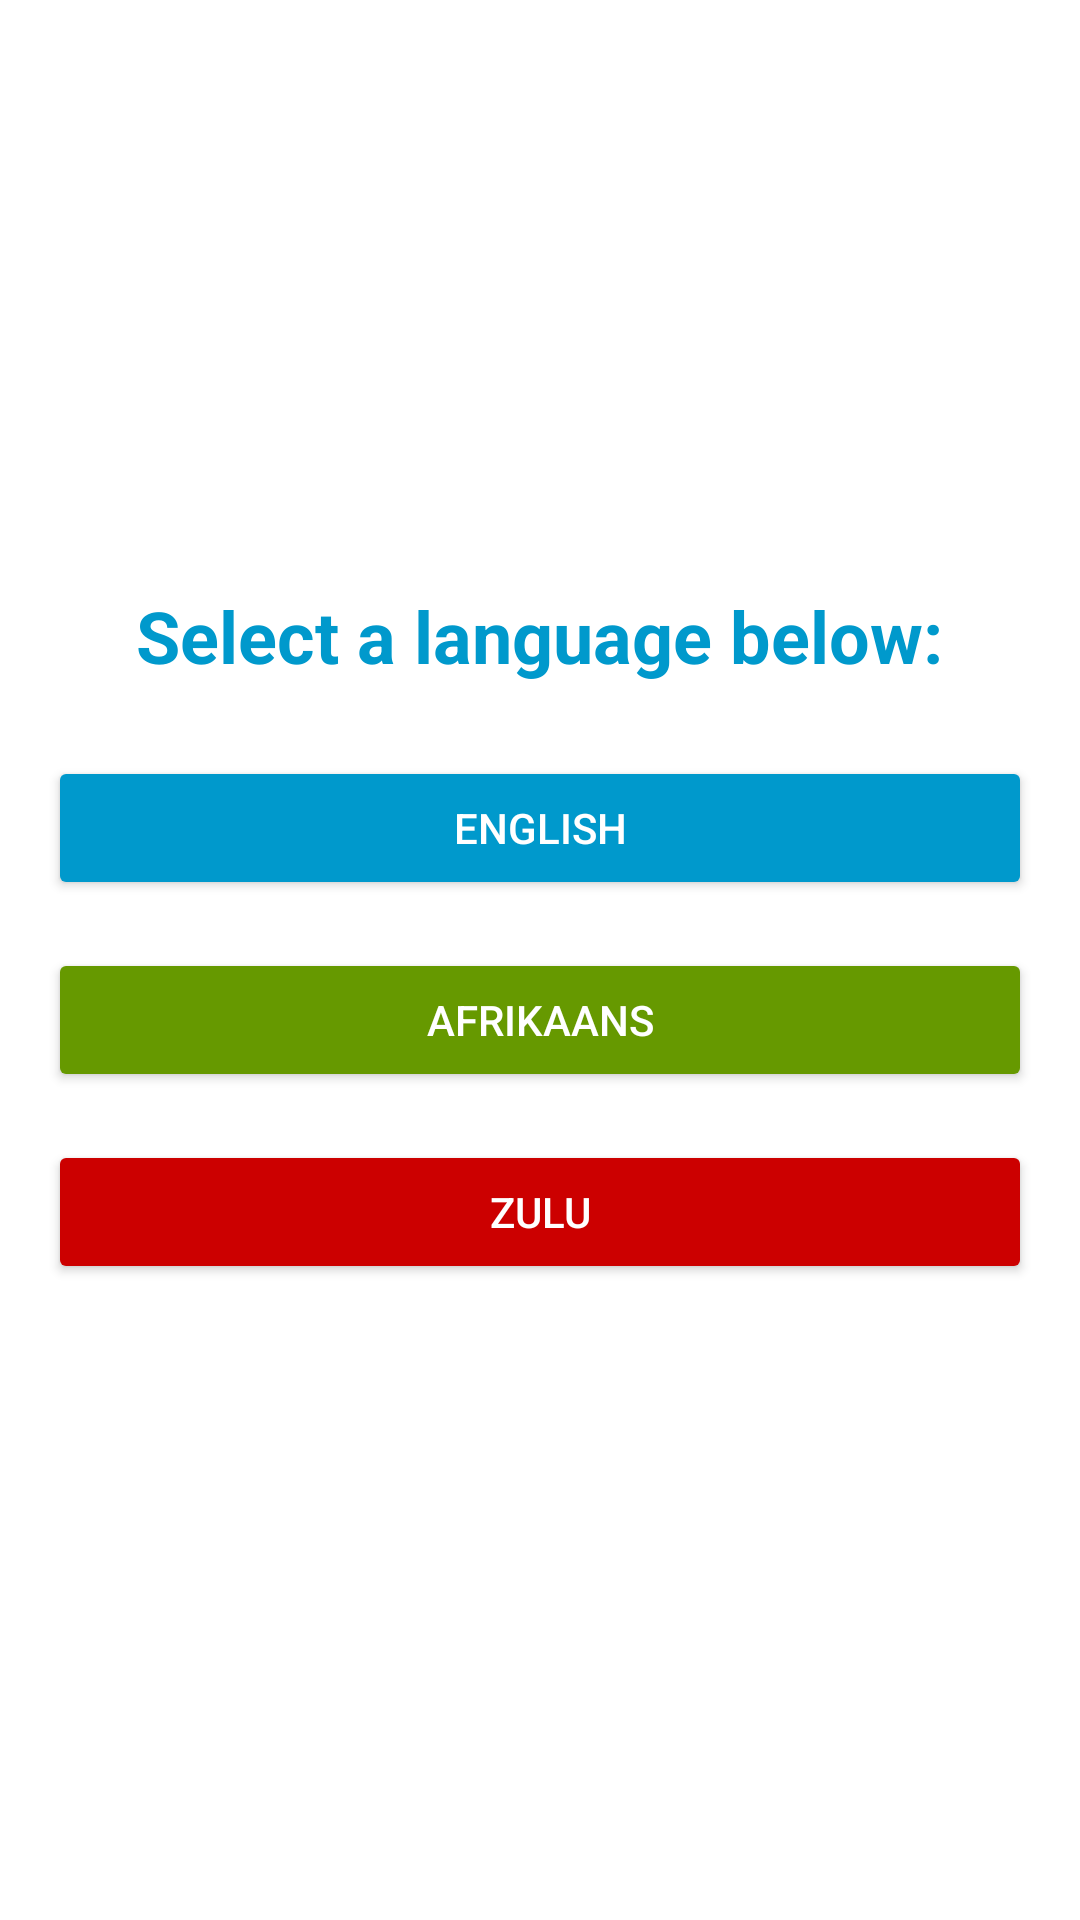

Here is an Android app screen rendered from its layout file. Give the layout XML and the strings, colors and styles it references.
<!-- AndroidManifest.xml: application theme Theme.AppCompat.DayNight -->
<!-- res/layout/activity_language.xml -->
<LinearLayout
    xmlns:android="http://schemas.android.com/apk/res/android"
    android:layout_width="match_parent"
    android:layout_height="match_parent"
    android:orientation="vertical"
    android:padding="16dp"
    android:gravity="center"
    android:background="@android:color/white">

    
    <TextView
        android:id="@+id/text_hello"
        android:layout_width="wrap_content"
        android:layout_height="wrap_content"
        android:text="@string/hello_message"
        android:textSize="24sp"
        android:textStyle="bold"
        android:textColor="@android:color/holo_blue_dark"
        android:layout_marginBottom="24dp"/>

    
    <Button
        android:id="@+id/button_english"
        android:layout_width="match_parent"
        android:layout_height="wrap_content"
        android:text="@string/english"
        android:textColor="@android:color/white"
        android:backgroundTint="@android:color/holo_blue_dark"
        android:padding="12dp"
        android:layout_marginBottom="16dp"
        android:drawablePadding="8dp"
        android:drawableStart="@drawable/language" />

    <Button
        android:id="@+id/button_afrikaans"
        android:layout_width="match_parent"
        android:layout_height="wrap_content"
        android:text="@string/afrikaans"
        android:textColor="@android:color/white"
        android:backgroundTint="@android:color/holo_green_dark"
        android:padding="12dp"
        android:layout_marginBottom="16dp"
        android:drawablePadding="8dp"
        android:drawableStart="@drawable/language" />

    <Button
        android:id="@+id/button_zulu"
        android:layout_width="match_parent"
        android:layout_height="wrap_content"
        android:text="@string/zulu"
        android:textColor="@android:color/white"
        android:backgroundTint="@android:color/holo_red_dark"
        android:padding="12dp"
        android:layout_marginBottom="16dp"
        android:drawablePadding="8dp"
        android:drawableStart="@drawable/language" />
</LinearLayout>
<!-- resources referenced by this layout -->
<resources>
  <string name="afrikaans">Afrikaans</string>
  <string name="english">English</string>
  <string name="hello_message">Select a language below:</string>
  <string name="zulu">Zulu</string>
</resources>
